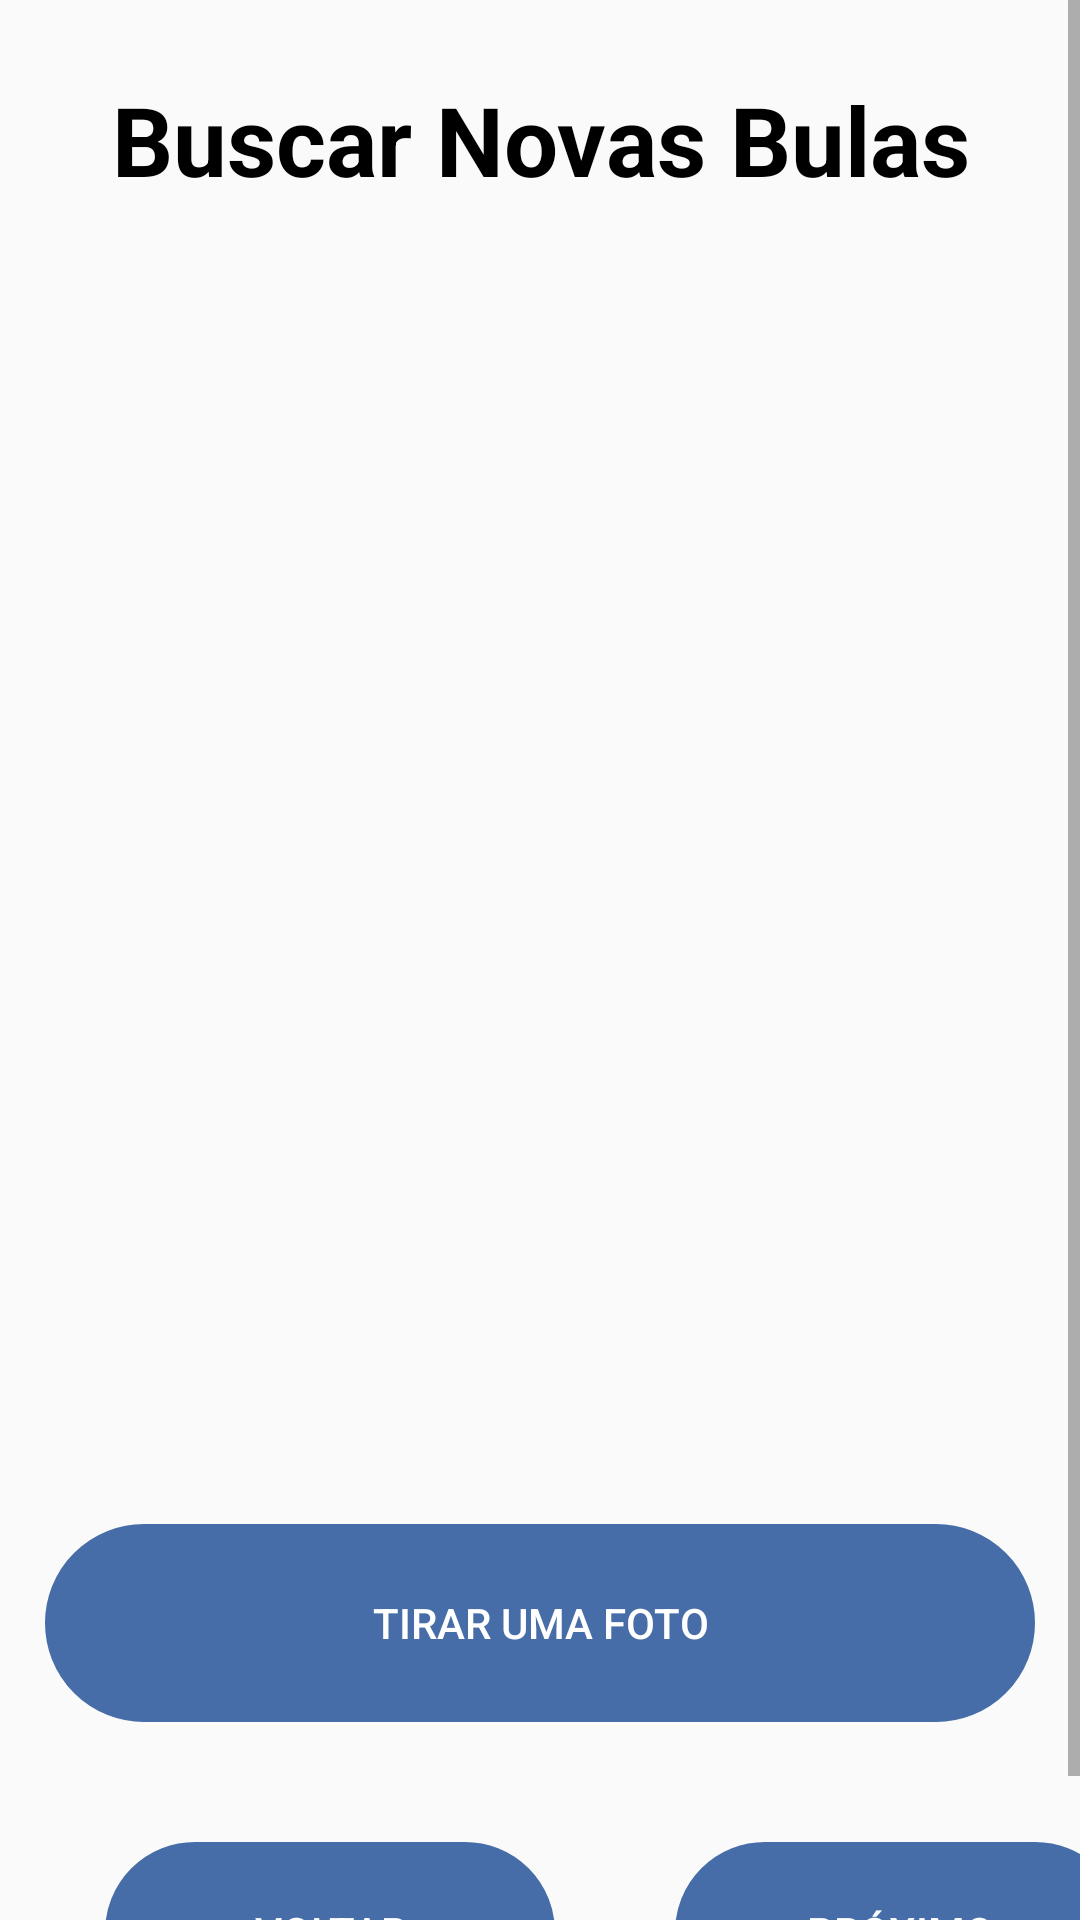

Here is an Android app screen rendered from its layout file. Give the layout XML and the strings, colors and styles it references.
<!-- AndroidManifest.xml: application theme AppTheme -->
<!-- res/layout/activity_search_bullas.xml -->
<?xml version="1.0" encoding="utf-8"?>
<RelativeLayout xmlns:android="http://schemas.android.com/apk/res/android"
    xmlns:app="http://schemas.android.com/apk/res-auto"
    xmlns:tools="http://schemas.android.com/tools"
    android:layout_width="match_parent"
    android:layout_height="match_parent"
    tools:context=".activity.RegisterAlarmActivity">

    <ScrollView
        android:layout_width="match_parent"
        android:layout_height="match_parent">

        <LinearLayout
            android:layout_width="match_parent"
            android:layout_height="wrap_content"
            android:orientation="vertical">

            <TextView
                android:id="@+id/info_search_bulla"
                style="@style/MainTitle"
                android:layout_width="match_parent"
                android:layout_height="wrap_content"
                android:layout_marginTop="25dp"
                android:text="Buscar Novas Bulas"
                android:textAlignment="center" />

            <ImageView
                android:id="@+id/bulla_image"
                android:layout_width="match_parent"
                android:layout_height="390dp"
                android:layout_below="@+id/info_search_bulla"
                android:layout_marginStart="15dp"
                android:layout_marginTop="25dp"
                android:layout_marginEnd="15dp"
                tools:srcCompat="@tools:sample/avatars" />

            <Button
                android:id="@+id/take_a_picture_button"
                style="@style/Button_login_sign_in"
                android:layout_width="match_parent"
                android:layout_height="66dp"
                android:layout_below="@+id/bulla_image"
                android:layout_marginStart="15dp"
                android:layout_marginTop="25dp"
                android:layout_marginEnd="15dp"
                android:background="@drawable/custom_button_login_register"
                android:stateListAnimator="@null"
                android:text="Tirar uma foto"
                app:layout_constraintLeft_toLeftOf="parent"
                app:layout_constraintRight_toRightOf="parent"
                app:layout_constraintTop_toBottomOf="@id/bulla_image" />

            <LinearLayout
                android:layout_width="match_parent"
                android:layout_height="118dp"
                android:orientation="horizontal">

                <Button
                    android:id="@+id/back_button"
                    style="@style/MainButton"
                    android:layout_height="60dp"
                    android:layout_below="@+id/take_a_picture_button"
                    android:layout_marginLeft="35dp"
                    android:layout_marginTop="40dp"
                    android:background="@drawable/custom_button_login_register"
                    android:stateListAnimator="@null"
                    android:text="@string/button_back_clock_interval" />

                <Button
                    android:id="@+id/save_image_button"
                    style="@style/MainButton"
                    android:layout_height="60dp"
                    android:layout_below="@+id/take_a_picture_button"
                    android:layout_marginLeft="40dp"
                    android:layout_marginTop="40dp"
                    android:layout_toRightOf="@id/back_button"
                    android:background="@drawable/custom_button_login_register"
                    android:stateListAnimator="@null"
                    android:text="@string/next_register_alarm" />
            </LinearLayout>

        </LinearLayout>
    </ScrollView>

</RelativeLayout>
<!-- resources referenced by this layout -->
<resources>
  <!-- drawable custom_button_login_register (drawable) -->
  <?xml version="1.0" encoding="utf-8"?>
  <shape xmlns:android="http://schemas.android.com/apk/res/android"
      android:shape="rectangle">
      <gradient android:startColor="#466DA8"
          android:endColor="#466DA8"
          android:angle="270" />
      <corners android:radius="100dp" />
      <stroke android:width="5px" android:color="#466DA8" />
  
  
  </shape>
  <string name="button_back_clock_interval">Voltar</string>
  <string name="next_register_alarm">Próximo</string>
  <style name="Button_login_sign_in">
          <item name="android:layout_width">300dp</item>
          <item name="android:layout_height">wrap_content</item>
          <item name="android:textColor">@android:color/white</item>
          <item name="android:textAlignment">center</item>
      </style>
  <style name="MainButton">
          <item name="android:layout_width">150dp</item>
          <item name="android:layout_height">wrap_content</item>
          <item name="android:textColor">@android:color/white</item>
          <item name="android:textAlignment">center</item>
      </style>
  <style name="MainTitle">
          <item name="android:textSize">32sp</item>
          <item name="android:textStyle">bold</item>
          <item name="android:textColor">@android:color/black</item>
      </style>
  <style name="AppTheme" parent="Theme.AppCompat.Light.DarkActionBar">
          
          <item name="colorPrimary">@color/colorPrimary</item>
          <item name="colorPrimaryDark">@color/colorPrimaryDark</item>
          <item name="colorAccent">@color/colorAccent</item>
      </style>
  <color name="colorPrimary">#466DA8</color>
  <color name="colorPrimaryDark">#17325A</color>
  <color name="colorAccent">#17325A</color>
</resources>
